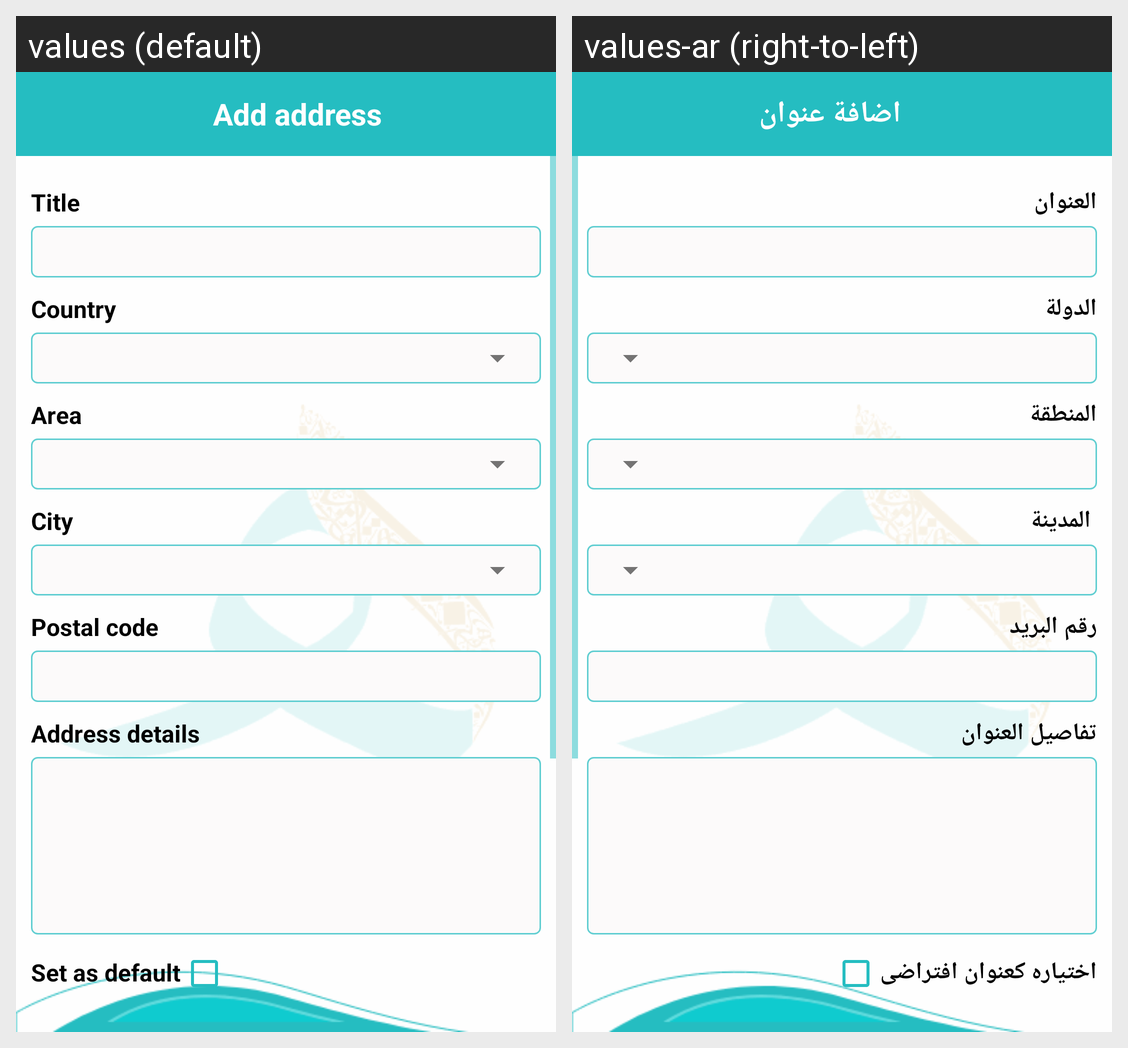

For this localized Android screen grid, give each drawn string resource with its value in every locale shown.
Android screen res/layout/profile_add_address.xml rendered under 2 locales, left to right: values (default), values-ar (right-to-left). Device: Nexus 5 (rendered at 1080×1920; each locale shown at half size, 540×960, under a caption strip naming it); theme AppTheme.
Strings drawn on this screen, with the default value and each locale's value (text and hints the layout hard-codes, and strings that could not be matched under every locale, appear in the picture but are not listed):

add_address
  values: Add address
  values-ar: اضافة عنوان

title
  values: Title
  values-ar: العنوان

country
  values: Country 
  values-ar: الدولة

area
  values: Area 
  values-ar: المنطقة 

city
  values: City
  values-ar:  المدينة

postcode
  values: Postal code 
  values-ar: رقم البريد 

address_details
  values: Address details 
  values-ar: تفاصيل العنوان 

set_as_default
  values: Set as default
  values-ar: اختياره كعنوان افتراضى
